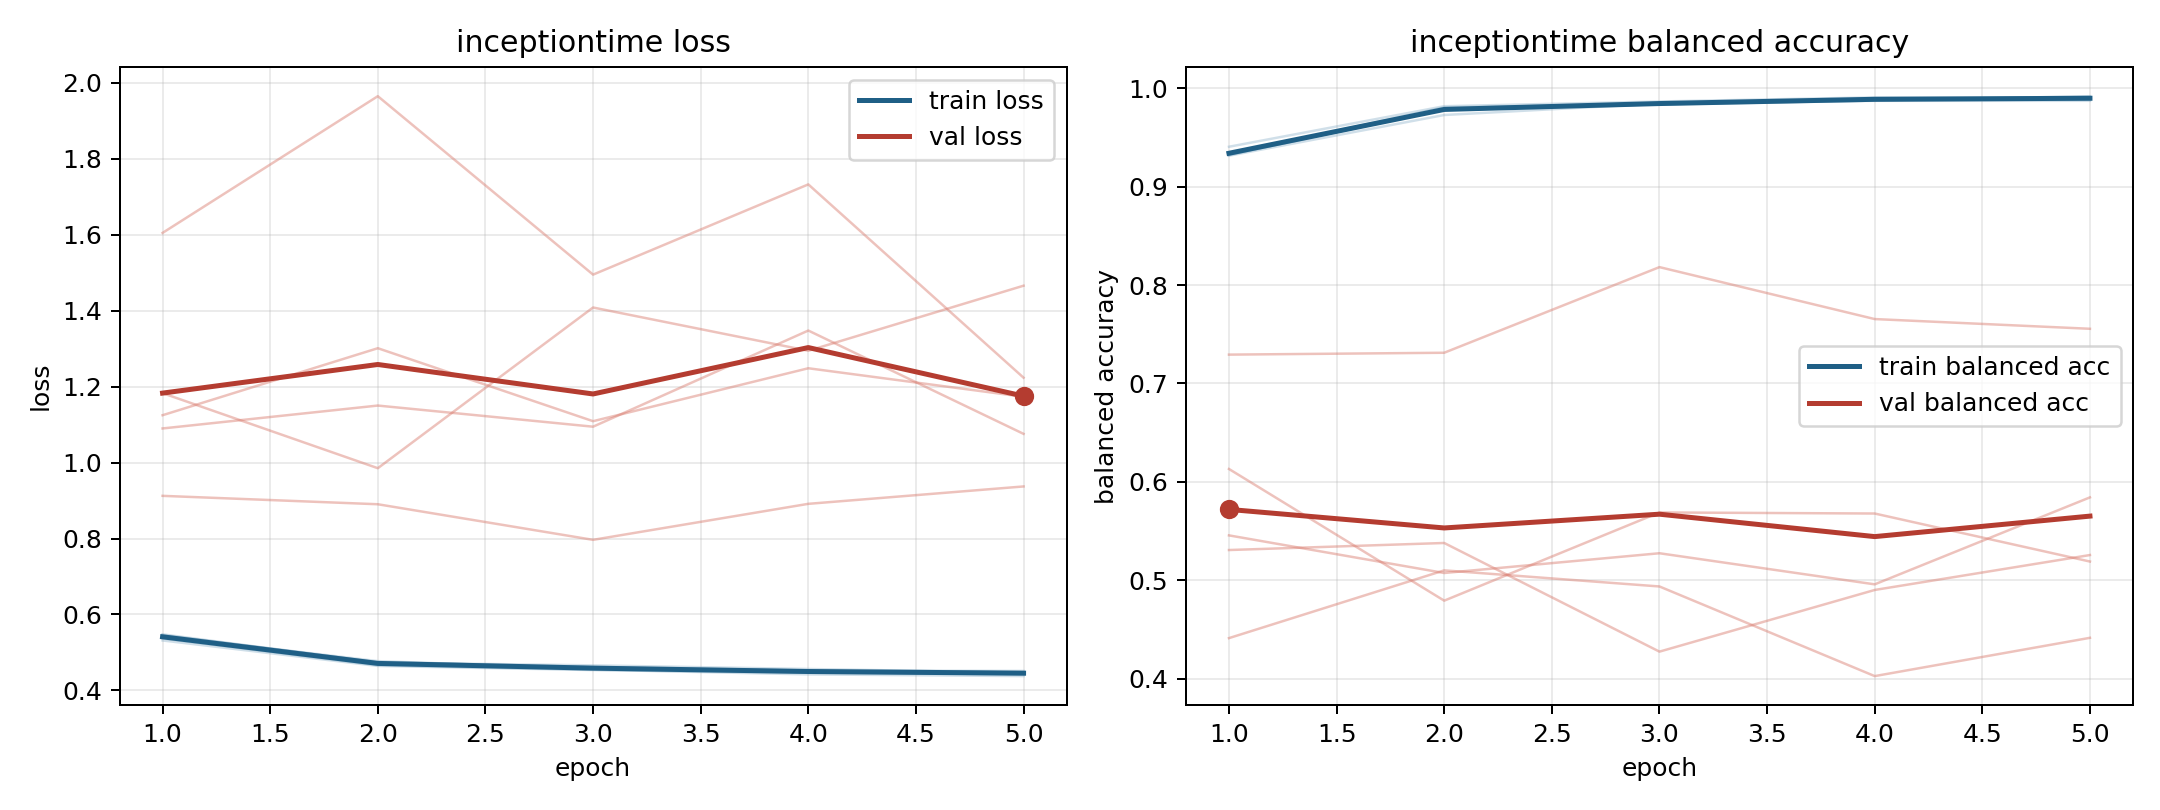

The data file committed next to this chart (first rows):
model, fold, epoch, train_loss, train_balanced_accuracy, val_loss, val_balanced_accuracy
inceptiontime, 1, 1, 0.5368, 0.9325, 1.183, 0.6132
inceptiontime, 1, 2, 0.4664, 0.978, 0.9852, 0.4794
inceptiontime, 1, 3, 0.4546, 0.9836, 1.408, 0.569
inceptiontime, 1, 4, 0.4422, 0.9886, 1.294, 0.5679
inceptiontime, 1, 5, 0.4377, 0.991, 1.466, 0.5191
inceptiontime, 2, 1, 0.5477, 0.9329, 1.09, 0.5457
inceptiontime, 2, 2, 0.4735, 0.9806, 1.15, 0.5075
inceptiontime, 2, 3, 0.4659, 0.9834, 1.095, 0.5276
inceptiontime, 2, 4, 0.4564, 0.9874, 1.348, 0.496
inceptiontime, 2, 5, 0.4469, 0.9918, 1.076, 0.5843
inceptiontime, 3, 1, 0.5315, 0.9405, 1.605, 0.5308
inceptiontime, 3, 2, 0.4644, 0.9817, 1.965, 0.538
inceptiontime, 3, 3, 0.4536, 0.9864, 1.495, 0.4276
inceptiontime, 3, 4, 0.4465, 0.9906, 1.733, 0.4903
inceptiontime, 3, 5, 0.4429, 0.9901, 1.224, 0.5258
inceptiontime, 4, 1, 0.5459, 0.9319, 0.9124, 0.7293
inceptiontime, 4, 2, 0.474, 0.9789, 0.8903, 0.7312
inceptiontime, 4, 3, 0.462, 0.984, 0.7965, 0.8182
inceptiontime, 4, 4, 0.4526, 0.9896, 0.8914, 0.7654
inceptiontime, 4, 5, 0.4513, 0.9886, 0.9372, 0.7556
inceptiontime, 5, 1, 0.5438, 0.9314, 1.125, 0.4414
inceptiontime, 5, 2, 0.4771, 0.9727, 1.301, 0.5102
inceptiontime, 5, 3, 0.4573, 0.9844, 1.109, 0.4938
inceptiontime, 5, 4, 0.4512, 0.9871, 1.248, 0.4028
inceptiontime, 5, 5, 0.4481, 0.9871, 1.173, 0.4417
